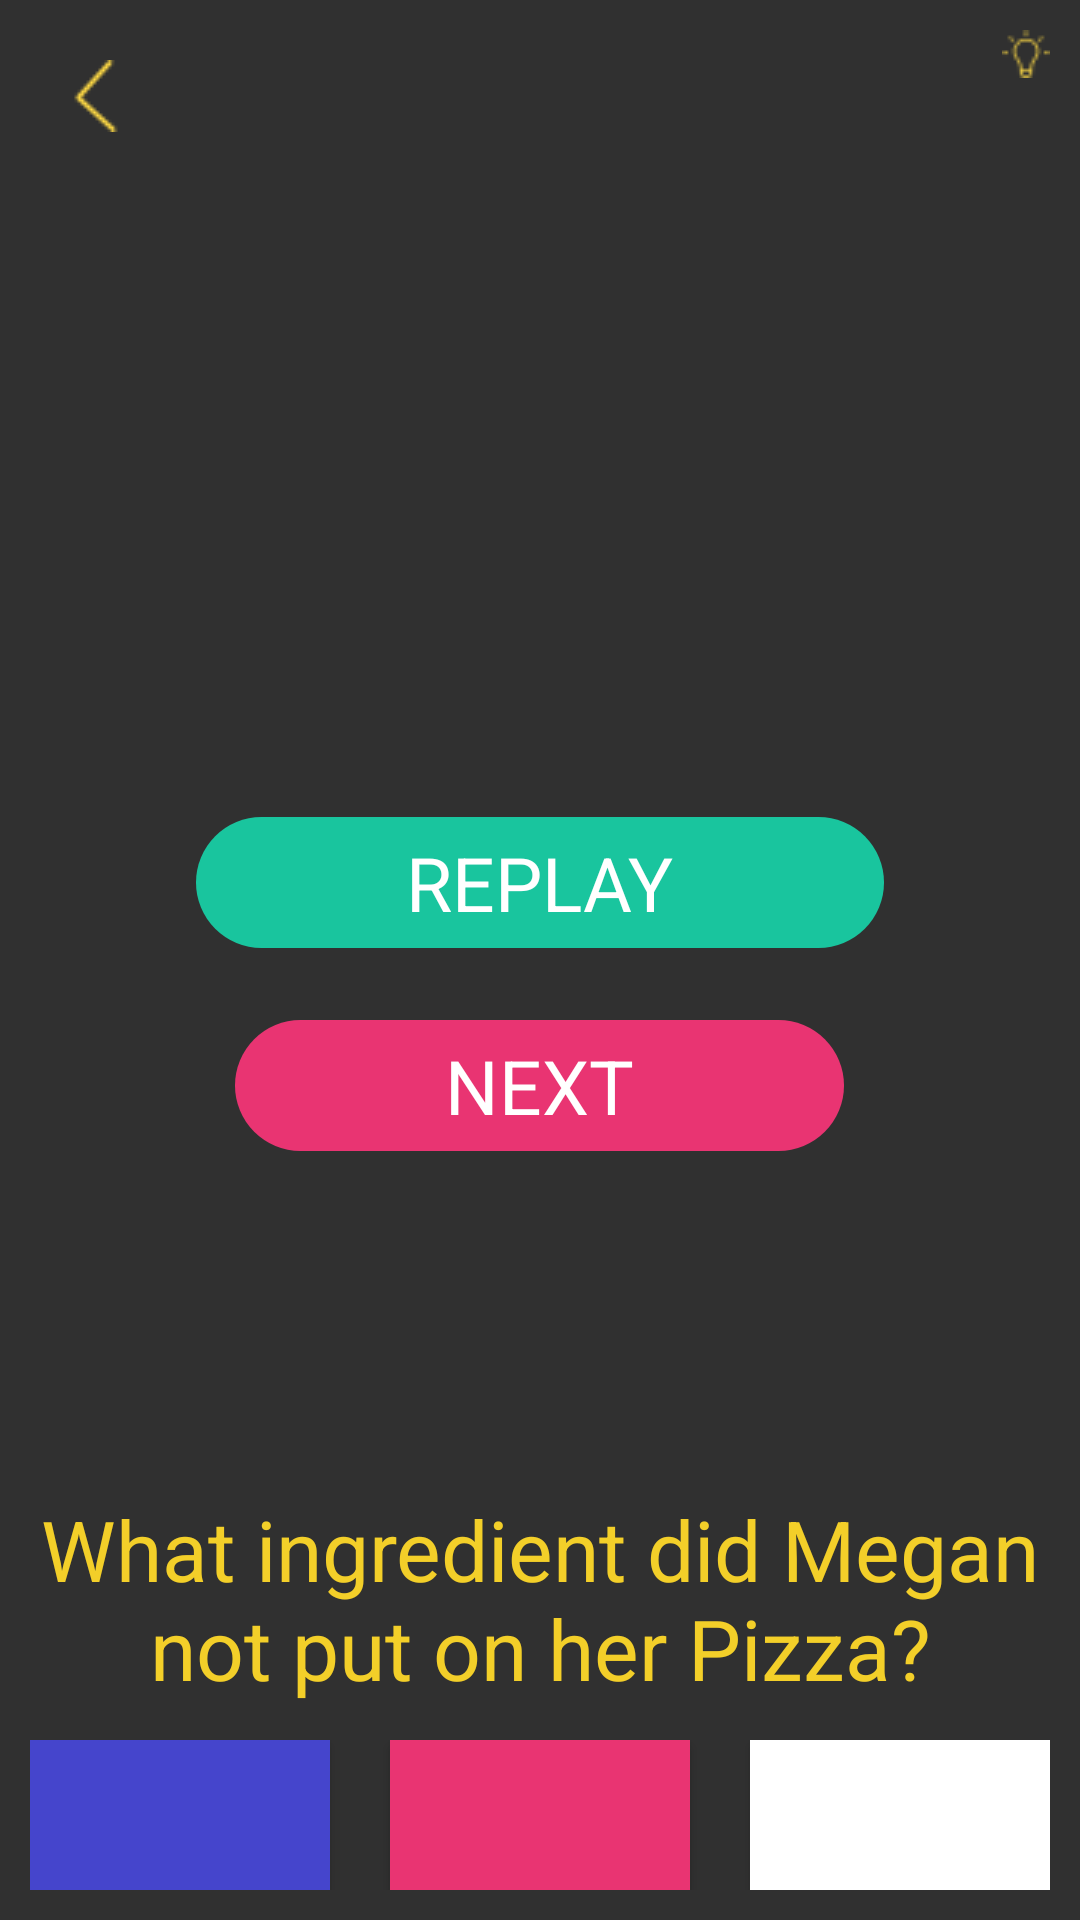

Layout XML and referenced resources for this Android screen:
<!-- AndroidManifest.xml: application theme AppTheme -->
<!-- res/layout/activity_s1_l18.xml -->
<?xml version="1.0" encoding="utf-8"?>
<RelativeLayout xmlns:android="http://schemas.android.com/apk/res/android"
    xmlns:app="http://schemas.android.com/apk/res-auto"
    xmlns:tools="http://schemas.android.com/tools"
    android:id="@+id/activity_s1_l1"
    android:layout_width="match_parent"
    android:layout_height="match_parent"
    android:padding="10dp"
    tools:context="jacksonmeyer.com.memoryenhancement.Stage1.S1L18">

    <RelativeLayout
        android:layout_width="100dp"
        android:layout_height="wrap_content"
        android:id="@+id/lightBulbRelativeLayout"
        android:layout_alignParentTop="true"
        android:layout_alignParentRight="true"
        android:layout_alignParentEnd="true">

        <TextView
            android:text=""
            android:layout_width="wrap_content"
            android:layout_height="wrap_content"
            android:id="@+id/numberOfLightbulbs"
            android:textSize="15sp"
            android:layout_marginRight="3dp"
            android:layout_alignTop="@+id/lightbulbImage"
            android:layout_toLeftOf="@+id/lightbulbImage"
            android:layout_toStartOf="@+id/lightbulbImage" />

        <ImageView
            android:layout_width="wrap_content"
            android:layout_height="wrap_content"
            android:src="@drawable/lightbulb1"
            android:background="@android:color/transparent"
            android:id="@+id/lightbulbImage"
            android:layout_alignParentTop="true"
            android:layout_alignParentRight="true"
            android:layout_alignParentEnd="true" />
    </RelativeLayout>

    <TextView
        android:text=""
        android:textSize="30dp"
        android:textColor="@color/colorWhite"
        android:layout_width="wrap_content"
        android:layout_height="wrap_content"
        android:layout_below="@+id/coundownTimerTextView"
        android:layout_centerHorizontal="true"
        android:layout_marginTop="30dp"
        android:gravity="center"
        android:id="@+id/questionTextView" />

    <RelativeLayout
        android:layout_width="match_parent"
        android:layout_height="50dp"
        android:layout_alignParentBottom="true"
        android:layout_alignParentLeft="true"
        android:layout_alignParentStart="true"
        android:id="@+id/buttonLayout">

        <Button
            android:text=""
            android:background="@color/colorBlueish"
            android:textColor="@color/colorBackground"
            android:layout_width="100dp"
            android:layout_height="50dp"
            android:id="@+id/answer1"
            android:layout_alignParentBottom="true"
            android:layout_alignParentLeft="true"
            android:layout_alignParentStart="true" />

        <Button
            android:text=""
            android:textColor="@color/colorBackground"
            android:background="@color/colorPinkish"
            android:layout_width="100dp"
            android:layout_height="50dp"
            android:layout_alignTop="@+id/answer1"
            android:layout_centerHorizontal="true"
            android:id="@+id/answer2" />

        <Button
            android:text=""
            android:textColor="@color/colorBackground"
            android:background="@color/colorWhite"
            android:layout_width="100dp"
            android:layout_height="50dp"
            android:layout_alignParentBottom="true"
            android:layout_alignParentRight="true"
            android:layout_alignParentEnd="true"
            android:id="@+id/answer3" />

    </RelativeLayout>

    <RelativeLayout
        android:layout_width="match_parent"
        android:layout_height="150dp"
        android:gravity="center"
        android:id="@+id/relativeLayout"
        android:layout_centerVertical="true"
        android:layout_alignParentLeft="true"
        android:layout_alignParentStart="true">

        <TextView
            android:text="replay"
            android:layout_width="wrap_content"
            android:layout_height="wrap_content"
            android:background="@drawable/green_background"
            android:paddingLeft="70dp"
            android:paddingRight="70dp"
            android:paddingTop="5dp"
            android:paddingBottom="5dp"
            android:textColor="@color/colorWhite"
            android:textSize="25dp"
            android:textAllCaps="true"
            android:id="@+id/replay"
            android:layout_alignParentTop="true"
            android:layout_centerHorizontal="true"
            android:layout_marginTop="16dp" />

        <TextView
            android:text="Next"
            android:layout_width="wrap_content"
            android:layout_height="wrap_content"
            android:background="@drawable/pink_background"
            android:paddingLeft="70dp"
            android:paddingRight="70dp"
            android:paddingTop="5dp"
            android:paddingBottom="5dp"
            android:textColor="@color/colorWhite"
            android:textSize="25dp"
            android:textAllCaps="true"
            android:id="@+id/next"
            android:gravity="center"
            android:layout_below="@+id/replay"
            android:layout_centerHorizontal="true"
            android:layout_marginTop="24dp" />

    </RelativeLayout>

    <TextView
        android:text=""
        android:layout_width="wrap_content"
        android:layout_height="wrap_content"
        android:id="@+id/coundownTimerTextView"
        android:textSize="40dp"
        android:textColor="@color/colorYellowish"
        android:layout_below="@+id/lightBulbRelativeLayout"
        android:layout_centerHorizontal="true" />

    <ImageView
        android:layout_width="wrap_content"
        android:layout_height="wrap_content"
        android:padding="10dp"
        app:srcCompat="@drawable/arrow"
        android:layout_alignParentTop="true"
        android:layout_alignParentLeft="true"
        android:layout_alignParentStart="true"
        android:id="@+id/backArrow" />

    <ImageView
        android:layout_width="wrap_content"
        android:layout_height="wrap_content"
        android:src="@drawable/arrow"
        android:id="@+id/checkXImageView"
        android:layout_alignTop="@+id/questionTextView"
        android:visibility="invisible"
        android:layout_centerHorizontal="true" />

    <TextView
        android:text="@string/s1l18_question"
        android:layout_width="wrap_content"
        android:layout_height="wrap_content"
        android:textColor="@color/colorYellowish"
        android:textSize="28dp"
        android:gravity="center"
        android:id="@+id/answerQuestionTextView"
        android:layout_above="@+id/buttonLayout"
        android:layout_alignParentLeft="true"
        android:layout_alignParentStart="true"
        android:layout_marginBottom="12dp" />
</RelativeLayout>
<!-- resources referenced by this layout -->
<resources>
  <color name="colorBackground">#303433</color>
  <color name="colorBlueish">#4545CC</color>
  <color name="colorPinkish">#e93472</color>
  <color name="colorWhite">#FFFFFF</color>
  <color name="colorYellowish">#F3CF29</color>
  <!-- drawable arrow: png bitmap (drawable, 603 bytes) -->
  <!-- drawable green_background (drawable) -->
  <?xml version="1.0" encoding="utf-8"?>
  <shape xmlns:android="http://schemas.android.com/apk/res/android"
      android:shape="rectangle">
      <gradient android:startColor="@color/colorGreenish"
          android:endColor="@color/colorGreenish"
          android:angle="270" />
      <corners android:radius="50dp" />
  </shape>
  <!-- drawable lightbulb1: png bitmap (drawable, 551 bytes) -->
  <!-- drawable pink_background (drawable) -->
  <?xml version="1.0" encoding="utf-8"?>
  <shape xmlns:android="http://schemas.android.com/apk/res/android"
      android:shape="rectangle">
      <gradient android:startColor="@color/colorPinkish"
          android:endColor="@color/colorPinkish"
          android:angle="270" />
      <corners android:radius="50dp" />
  </shape>
  <string name="s1l18_question">What ingredient did Megan not put on her Pizza? </string>
  <style name="AppTheme" parent="Theme.AppCompat.NoActionBar">
          
          <item name="colorPrimary">@color/colorBackground</item>
          <item name="colorPrimaryDark">@color/colorBackground</item>
          <item name="colorAccent">@color/colorBackground</item>
      </style>
  <color name="colorGreenish">#19C59E</color>
</resources>
